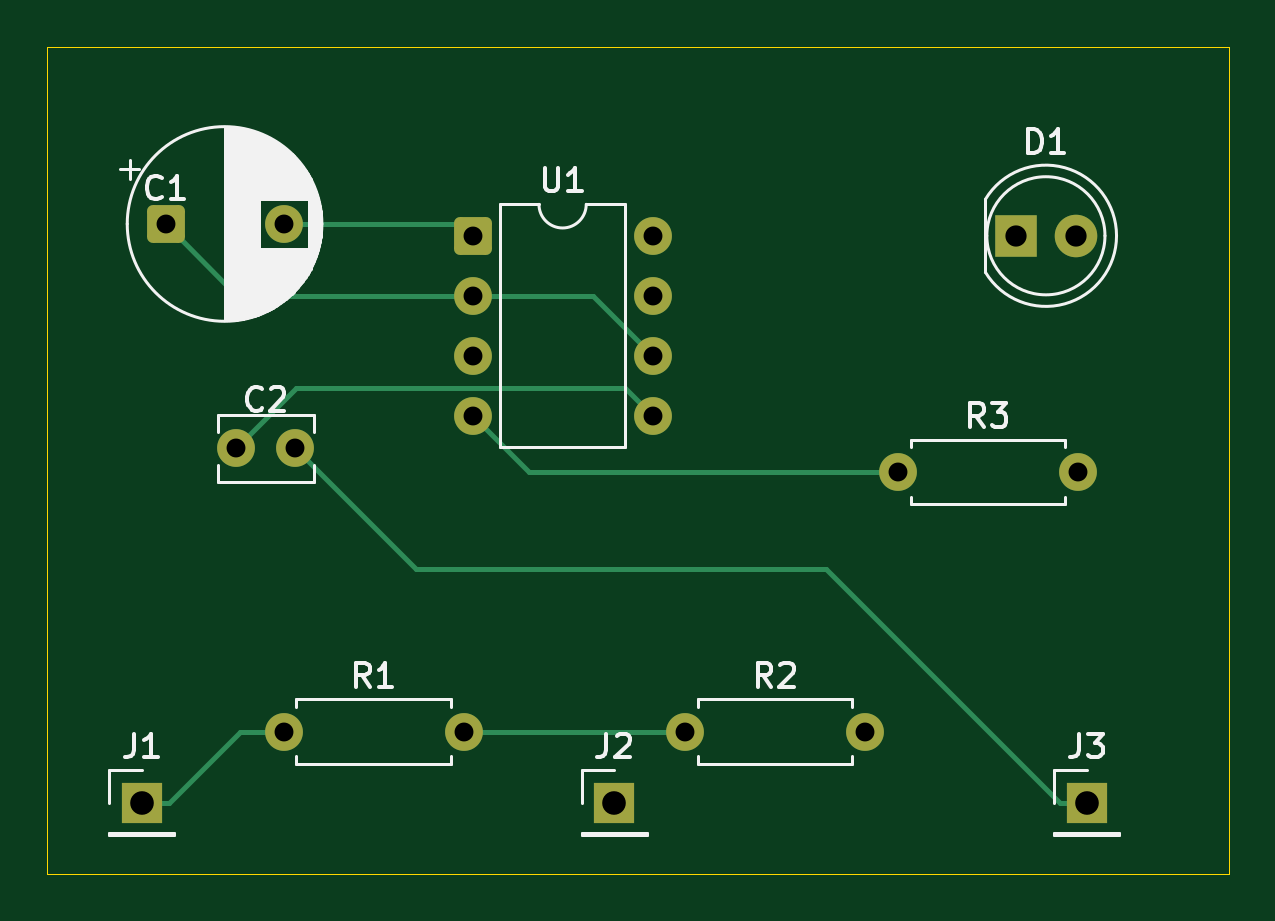
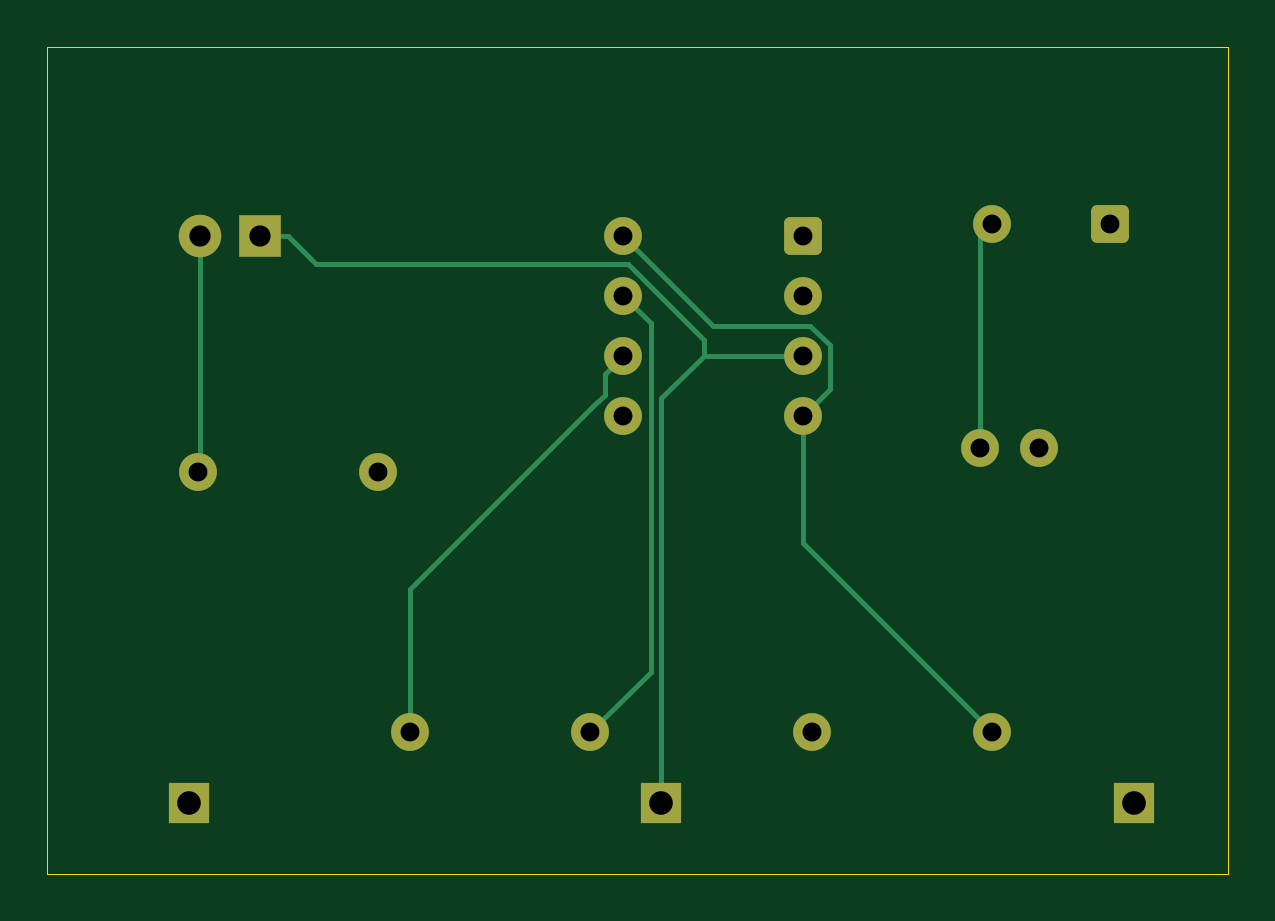
Circuit board: 10 layer files. Board 50.0 x 35.0 mm.
- bottom_copper: Reference555LedFlasher-B_Cu.gbl (4214 bytes)
- bottom_mask: Reference555LedFlasher-B_Mask.gbs (1984 bytes)
- paste: Reference555LedFlasher-B_Paste.gbp (467 bytes)
- bottom_silk: Reference555LedFlasher-B_Silkscreen.gbo (468 bytes)
- outline: Reference555LedFlasher-Edge_Cuts.gm1 (629 bytes)
- top_copper: Reference555LedFlasher-F_Cu.gtl (3818 bytes)
- top_mask: Reference555LedFlasher-F_Mask.gts (1984 bytes)
- paste: Reference555LedFlasher-F_Paste.gtp (467 bytes)
- top_silk: Reference555LedFlasher-F_Silkscreen.gto (18971 bytes)
- drill: Reference555LedFlasher.drl (723 bytes)

=== bottom_copper: Reference555LedFlasher-B_Cu.gbl ===
%TF.GenerationSoftware,KiCad,Pcbnew,10.0.6*%
%TF.CreationDate,2026-10-23T10:55:06+00:00*%
%TF.ProjectId,Reference555LedFlasher,52656665-7265-46e6-9365-3535354c6564,rev?*%
%TF.SameCoordinates,Original*%
%TF.FileFunction,Copper,L2,Bot*%
%TF.FilePolarity,Positive*%
%FSLAX46Y46*%
G04 Gerber Fmt 4.6, Leading zero omitted, Abs format (unit mm)*
G04 Created by KiCad (PCBNEW 10.0.6) date 2026-10-23 10:55:06*
%MOMM*%
%LPD*%
G01*
G04 APERTURE LIST*
G04 Aperture macros list*
%AMRoundRect*
0 Rectangle with rounded corners*
0 $1 Rounding radius*
0 $2 $3 $4 $5 $6 $7 $8 $9 X,Y pos of 4 corners*
0 Add a 4 corners polygon primitive as box body*
4,1,4,$2,$3,$4,$5,$6,$7,$8,$9,$2,$3,0*
0 Add four circle primitives for the rounded corners*
1,1,$1+$1,$2,$3*
1,1,$1+$1,$4,$5*
1,1,$1+$1,$6,$7*
1,1,$1+$1,$8,$9*
0 Add four rect primitives between the rounded corners*
20,1,$1+$1,$2,$3,$4,$5,0*
20,1,$1+$1,$4,$5,$6,$7,0*
20,1,$1+$1,$6,$7,$8,$9,0*
20,1,$1+$1,$8,$9,$2,$3,0*%
G04 Aperture macros list end*
%TA.AperFunction,ComponentPad*%
%ADD10C,1.600000*%
%TD*%
%TA.AperFunction,ComponentPad*%
%ADD11R,1.800000X1.800000*%
%TD*%
%TA.AperFunction,ComponentPad*%
%ADD12C,1.800000*%
%TD*%
%TA.AperFunction,ComponentPad*%
%ADD13R,1.700000X1.700000*%
%TD*%
%TA.AperFunction,ComponentPad*%
%ADD14RoundRect,0.250000X-0.550000X-0.550000X0.550000X-0.550000X0.550000X0.550000X-0.550000X0.550000X0*%
%TD*%
%TA.AperFunction,Conductor*%
%ADD15C,0.200000*%
%TD*%
G04 APERTURE END LIST*
D10*
%TO.P,R1,1*%
%TO.N,/VCC*%
X10000000Y-29000000D03*
%TO.P,R1,2*%
%TO.N,Net-(U1-DISCH)*%
X17620000Y-29000000D03*
%TD*%
D11*
%TO.P,D1,1*%
%TO.N,/OUT*%
X41000000Y-8000000D03*
D12*
%TO.P,D1,2*%
%TO.N,Net-(D1-A)*%
X43540000Y-8000000D03*
%TD*%
D13*
%TO.P,J3,1*%
%TO.N,/REF*%
X44000000Y-32000000D03*
%TD*%
%TO.P,J1,1*%
%TO.N,/VCC*%
X4000000Y-32000000D03*
%TD*%
D10*
%TO.P,R3,1*%
%TO.N,/VCC*%
X36000000Y-18000000D03*
%TO.P,R3,2*%
%TO.N,Net-(D1-A)*%
X43620000Y-18000000D03*
%TD*%
D14*
%TO.P,C1,1*%
%TO.N,Net-(U1-THRES)*%
X5000000Y-7500000D03*
D10*
%TO.P,C1,2*%
%TO.N,/REF*%
X10000000Y-7500000D03*
%TD*%
%TO.P,C2,1*%
%TO.N,Net-(U1-CONT)*%
X8000000Y-17000000D03*
%TO.P,C2,2*%
%TO.N,/REF*%
X10500000Y-17000000D03*
%TD*%
D14*
%TO.P,U1,1*%
%TO.N,/REF*%
X18000000Y-8000000D03*
D10*
%TO.P,U1,2*%
%TO.N,Net-(U1-THRES)*%
X18000000Y-10540000D03*
%TO.P,U1,3*%
%TO.N,/OUT*%
X18000000Y-13080000D03*
%TO.P,U1,4*%
%TO.N,/VCC*%
X18000000Y-15620000D03*
%TO.P,U1,5*%
%TO.N,Net-(U1-CONT)*%
X25620000Y-15620000D03*
%TO.P,U1,6*%
%TO.N,Net-(U1-THRES)*%
X25620000Y-13080000D03*
%TO.P,U1,7*%
%TO.N,Net-(U1-DISCH)*%
X25620000Y-10540000D03*
%TO.P,U1,8*%
%TO.N,/VCC*%
X25620000Y-8000000D03*
%TD*%
D13*
%TO.P,J2,1*%
%TO.N,/OUT*%
X24000000Y-32000000D03*
%TD*%
D10*
%TO.P,R2,1*%
%TO.N,Net-(U1-DISCH)*%
X27000000Y-29000000D03*
%TO.P,R2,2*%
%TO.N,Net-(U1-THRES)*%
X34620000Y-29000000D03*
%TD*%
%TO.N,/VCC*%
D15*
X18000000Y-15620000D02*
X18000000Y-21000000D01*
X17695100Y-11810000D02*
X21810000Y-11810000D01*
X21810000Y-11810000D02*
X25620000Y-8000000D01*
X16863100Y-12642000D02*
X17695100Y-11810000D01*
X16863100Y-14483100D02*
X16863100Y-12642000D01*
X18000000Y-21000000D02*
X10000000Y-29000000D01*
X18000000Y-15620000D02*
X16863100Y-14483100D01*
%TO.N,Net-(U1-DISCH)*%
X24450200Y-26450200D02*
X24450200Y-11709800D01*
X27000000Y-29000000D02*
X24450200Y-26450200D01*
X24450200Y-11709800D02*
X25620000Y-10540000D01*
%TO.N,/OUT*%
X24000000Y-14880700D02*
X22199300Y-13080000D01*
X22199300Y-13080000D02*
X22199300Y-12399200D01*
X24000000Y-32000000D02*
X24000000Y-14880700D01*
X41000000Y-8000000D02*
X39798300Y-8000000D01*
X38596600Y-9201700D02*
X39798300Y-8000000D01*
X25396800Y-9201700D02*
X38596600Y-9201700D01*
X22199300Y-12399200D02*
X25396800Y-9201700D01*
X18000000Y-13080000D02*
X22199300Y-13080000D01*
%TO.N,Net-(D1-A)*%
X43620000Y-18000000D02*
X43540000Y-17920000D01*
X43540000Y-17920000D02*
X43540000Y-8000000D01*
%TO.N,/REF*%
X10500000Y-17000000D02*
X10500000Y-8000000D01*
X10500000Y-8000000D02*
X10000000Y-7500000D01*
%TO.N,Net-(U1-THRES)*%
X26396400Y-14720000D02*
X26396400Y-13856400D01*
X26396400Y-13856400D02*
X25620000Y-13080000D01*
X26800000Y-15123600D02*
X26396400Y-14720000D01*
X34620000Y-22943600D02*
X26800000Y-15123600D01*
X34620000Y-29000000D02*
X34620000Y-22943600D01*
%TD*%
M02*

=== bottom_mask: Reference555LedFlasher-B_Mask.gbs (1984 bytes, source withheld) ===
=== paste: Reference555LedFlasher-B_Paste.gbp ===
%TF.GenerationSoftware,KiCad,Pcbnew,10.0.6*%
%TF.CreationDate,2026-10-23T10:55:06+00:00*%
%TF.ProjectId,Reference555LedFlasher,52656665-7265-46e6-9365-3535354c6564,rev?*%
%TF.SameCoordinates,Original*%
%TF.FileFunction,Paste,Bot*%
%TF.FilePolarity,Positive*%
%FSLAX46Y46*%
G04 Gerber Fmt 4.6, Leading zero omitted, Abs format (unit mm)*
G04 Created by KiCad (PCBNEW 10.0.6) date 2026-10-23 10:55:06*
%MOMM*%
%LPD*%
G01*
G04 APERTURE LIST*
G04 APERTURE END LIST*
M02*

=== bottom_silk: Reference555LedFlasher-B_Silkscreen.gbo ===
%TF.GenerationSoftware,KiCad,Pcbnew,10.0.6*%
%TF.CreationDate,2026-10-23T10:55:06+00:00*%
%TF.ProjectId,Reference555LedFlasher,52656665-7265-46e6-9365-3535354c6564,rev?*%
%TF.SameCoordinates,Original*%
%TF.FileFunction,Legend,Bot*%
%TF.FilePolarity,Positive*%
%FSLAX46Y46*%
G04 Gerber Fmt 4.6, Leading zero omitted, Abs format (unit mm)*
G04 Created by KiCad (PCBNEW 10.0.6) date 2026-10-23 10:55:06*
%MOMM*%
%LPD*%
G01*
G04 APERTURE LIST*
G04 APERTURE END LIST*
M02*

=== outline: Reference555LedFlasher-Edge_Cuts.gm1 ===
%TF.GenerationSoftware,KiCad,Pcbnew,10.0.6*%
%TF.CreationDate,2026-10-23T10:55:06+00:00*%
%TF.ProjectId,Reference555LedFlasher,52656665-7265-46e6-9365-3535354c6564,rev?*%
%TF.SameCoordinates,Original*%
%TF.FileFunction,Profile,NP*%
%FSLAX46Y46*%
G04 Gerber Fmt 4.6, Leading zero omitted, Abs format (unit mm)*
G04 Created by KiCad (PCBNEW 10.0.6) date 2026-10-23 10:55:06*
%MOMM*%
%LPD*%
G01*
G04 APERTURE LIST*
%TA.AperFunction,Profile*%
%ADD10C,0.050000*%
%TD*%
G04 APERTURE END LIST*
D10*
X0Y0D02*
X50000000Y0D01*
X0Y-35000000D02*
X0Y0D01*
X50000000Y0D02*
X50000000Y-35000000D01*
X50000000Y-35000000D02*
X0Y-35000000D01*
M02*

=== top_copper: Reference555LedFlasher-F_Cu.gtl ===
%TF.GenerationSoftware,KiCad,Pcbnew,10.0.6*%
%TF.CreationDate,2026-10-23T10:55:06+00:00*%
%TF.ProjectId,Reference555LedFlasher,52656665-7265-46e6-9365-3535354c6564,rev?*%
%TF.SameCoordinates,Original*%
%TF.FileFunction,Copper,L1,Top*%
%TF.FilePolarity,Positive*%
%FSLAX46Y46*%
G04 Gerber Fmt 4.6, Leading zero omitted, Abs format (unit mm)*
G04 Created by KiCad (PCBNEW 10.0.6) date 2026-10-23 10:55:06*
%MOMM*%
%LPD*%
G01*
G04 APERTURE LIST*
G04 Aperture macros list*
%AMRoundRect*
0 Rectangle with rounded corners*
0 $1 Rounding radius*
0 $2 $3 $4 $5 $6 $7 $8 $9 X,Y pos of 4 corners*
0 Add a 4 corners polygon primitive as box body*
4,1,4,$2,$3,$4,$5,$6,$7,$8,$9,$2,$3,0*
0 Add four circle primitives for the rounded corners*
1,1,$1+$1,$2,$3*
1,1,$1+$1,$4,$5*
1,1,$1+$1,$6,$7*
1,1,$1+$1,$8,$9*
0 Add four rect primitives between the rounded corners*
20,1,$1+$1,$2,$3,$4,$5,0*
20,1,$1+$1,$4,$5,$6,$7,0*
20,1,$1+$1,$6,$7,$8,$9,0*
20,1,$1+$1,$8,$9,$2,$3,0*%
G04 Aperture macros list end*
%TA.AperFunction,ComponentPad*%
%ADD10C,1.600000*%
%TD*%
%TA.AperFunction,ComponentPad*%
%ADD11R,1.800000X1.800000*%
%TD*%
%TA.AperFunction,ComponentPad*%
%ADD12C,1.800000*%
%TD*%
%TA.AperFunction,ComponentPad*%
%ADD13R,1.700000X1.700000*%
%TD*%
%TA.AperFunction,ComponentPad*%
%ADD14RoundRect,0.250000X-0.550000X-0.550000X0.550000X-0.550000X0.550000X0.550000X-0.550000X0.550000X0*%
%TD*%
%TA.AperFunction,Conductor*%
%ADD15C,0.200000*%
%TD*%
G04 APERTURE END LIST*
D10*
%TO.P,R1,1*%
%TO.N,/VCC*%
X10000000Y-29000000D03*
%TO.P,R1,2*%
%TO.N,Net-(U1-DISCH)*%
X17620000Y-29000000D03*
%TD*%
D11*
%TO.P,D1,1*%
%TO.N,/OUT*%
X41000000Y-8000000D03*
D12*
%TO.P,D1,2*%
%TO.N,Net-(D1-A)*%
X43540000Y-8000000D03*
%TD*%
D13*
%TO.P,J3,1*%
%TO.N,/REF*%
X44000000Y-32000000D03*
%TD*%
%TO.P,J1,1*%
%TO.N,/VCC*%
X4000000Y-32000000D03*
%TD*%
D10*
%TO.P,R3,1*%
%TO.N,/VCC*%
X36000000Y-18000000D03*
%TO.P,R3,2*%
%TO.N,Net-(D1-A)*%
X43620000Y-18000000D03*
%TD*%
D14*
%TO.P,C1,1*%
%TO.N,Net-(U1-THRES)*%
X5000000Y-7500000D03*
D10*
%TO.P,C1,2*%
%TO.N,/REF*%
X10000000Y-7500000D03*
%TD*%
%TO.P,C2,1*%
%TO.N,Net-(U1-CONT)*%
X8000000Y-17000000D03*
%TO.P,C2,2*%
%TO.N,/REF*%
X10500000Y-17000000D03*
%TD*%
D14*
%TO.P,U1,1*%
%TO.N,/REF*%
X18000000Y-8000000D03*
D10*
%TO.P,U1,2*%
%TO.N,Net-(U1-THRES)*%
X18000000Y-10540000D03*
%TO.P,U1,3*%
%TO.N,/OUT*%
X18000000Y-13080000D03*
%TO.P,U1,4*%
%TO.N,/VCC*%
X18000000Y-15620000D03*
%TO.P,U1,5*%
%TO.N,Net-(U1-CONT)*%
X25620000Y-15620000D03*
%TO.P,U1,6*%
%TO.N,Net-(U1-THRES)*%
X25620000Y-13080000D03*
%TO.P,U1,7*%
%TO.N,Net-(U1-DISCH)*%
X25620000Y-10540000D03*
%TO.P,U1,8*%
%TO.N,/VCC*%
X25620000Y-8000000D03*
%TD*%
D13*
%TO.P,J2,1*%
%TO.N,/OUT*%
X24000000Y-32000000D03*
%TD*%
D10*
%TO.P,R2,1*%
%TO.N,Net-(U1-DISCH)*%
X27000000Y-29000000D03*
%TO.P,R2,2*%
%TO.N,Net-(U1-THRES)*%
X34620000Y-29000000D03*
%TD*%
%TO.N,/VCC*%
D15*
X4000000Y-32000000D02*
X5151700Y-32000000D01*
X20380000Y-18000000D02*
X18000000Y-15620000D01*
X36000000Y-18000000D02*
X20380000Y-18000000D01*
X8151700Y-29000000D02*
X5151700Y-32000000D01*
X10000000Y-29000000D02*
X8151700Y-29000000D01*
%TO.N,Net-(U1-DISCH)*%
X27000000Y-29000000D02*
X17620000Y-29000000D01*
%TO.N,/REF*%
X15620000Y-22120000D02*
X10500000Y-17000000D01*
X17500000Y-7500000D02*
X10000000Y-7500000D01*
X44000000Y-32000000D02*
X42848300Y-32000000D01*
X18000000Y-8000000D02*
X17500000Y-7500000D01*
X42848300Y-32000000D02*
X32968300Y-22120000D01*
X32968300Y-22120000D02*
X15620000Y-22120000D01*
%TO.N,Net-(U1-THRES)*%
X8040000Y-10540000D02*
X5000000Y-7500000D01*
X25620000Y-13080000D02*
X23080000Y-10540000D01*
X18000000Y-10540000D02*
X8040000Y-10540000D01*
X23080000Y-10540000D02*
X18000000Y-10540000D01*
%TO.N,Net-(U1-CONT)*%
X24462500Y-14462500D02*
X10537500Y-14462500D01*
X25620000Y-15620000D02*
X24462500Y-14462500D01*
X10537500Y-14462500D02*
X8000000Y-17000000D01*
%TD*%
M02*

=== top_mask: Reference555LedFlasher-F_Mask.gts (1984 bytes, source withheld) ===
=== paste: Reference555LedFlasher-F_Paste.gtp ===
%TF.GenerationSoftware,KiCad,Pcbnew,10.0.6*%
%TF.CreationDate,2026-10-23T10:55:06+00:00*%
%TF.ProjectId,Reference555LedFlasher,52656665-7265-46e6-9365-3535354c6564,rev?*%
%TF.SameCoordinates,Original*%
%TF.FileFunction,Paste,Top*%
%TF.FilePolarity,Positive*%
%FSLAX46Y46*%
G04 Gerber Fmt 4.6, Leading zero omitted, Abs format (unit mm)*
G04 Created by KiCad (PCBNEW 10.0.6) date 2026-10-23 10:55:06*
%MOMM*%
%LPD*%
G01*
G04 APERTURE LIST*
G04 APERTURE END LIST*
M02*

=== top_silk: Reference555LedFlasher-F_Silkscreen.gto (18971 bytes, source omitted) ===
=== drill: Reference555LedFlasher.drl ===
M48
; DRILL file KiCad 10.0.6 date 2026-10-23T10:55:06
; FORMAT={-:-/ absolute / metric / decimal}
; #@! TF.CreationDate,2026-10-23T10:55:06+00:00
; #@! TF.GenerationSoftware,Kicad,Pcbnew,10.0.6
; #@! TF.FileFunction,MixedPlating,1,2
FMAT,2
METRIC
; #@! TA.AperFunction,Plated,PTH,ComponentDrill
T1C0.800
; #@! TA.AperFunction,Plated,PTH,ComponentDrill
T2C0.900
; #@! TA.AperFunction,Plated,PTH,ComponentDrill
T3C1.000
%
G90
G05
T1
X5.0Y-7.5
X8.0Y-17.0
X10.0Y-7.5
X10.0Y-29.0
X10.5Y-17.0
X17.62Y-29.0
X18.0Y-8.0
X18.0Y-10.54
X18.0Y-13.08
X18.0Y-15.62
X25.62Y-8.0
X25.62Y-10.54
X25.62Y-13.08
X25.62Y-15.62
X27.0Y-29.0
X34.62Y-29.0
X36.0Y-18.0
X43.62Y-18.0
T2
X41.0Y-8.0
X43.54Y-8.0
T3
X4.0Y-32.0
X24.0Y-32.0
X44.0Y-32.0
M30
